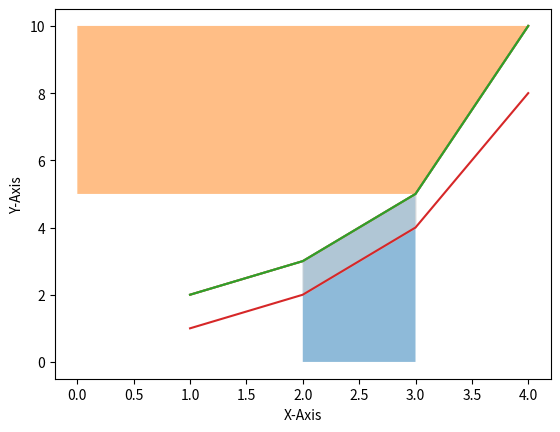

This figure's Python source:
# 그래프 영역 채우기
# plt.fill_between(), plt.fill_betweenx(), plt.fill() method를 사용하여 표시
import matplotlib.pyplot as plt


# [1] Basic usage
# y축 기준
x = [1, 2, 3, 4]
y = [2, 3, 5, 10]

plt.plot(x, y)
plt.xlabel('X-axis')
plt.ylabel('Y-axis')
plt.fill_between(x[1:3], y[1:3], alpha=0.5)
plt.show()

# x축 기준
x = [1, 2, 3, 4]
y = [2, 3, 5, 10]

plt.plot(x, y)
plt.xlabel('X-Axis')
plt.ylabel('Y-Axis')
# y와 x의 위치를 바꿔서 사용
plt.fill_betweenx(y[2:4], x[2:4], alpha=0.5)
plt.show()


# [2] Fill graph area between two graph
# 해당 축의 scale을 2개 설정하면 된다.
x = [1, 2, 3, 4]
y1 = [2, 3, 5, 10]
y2 = [1, 2, 4, 8]

plt.plot(x, y1)
plt.plot(x, y2)
plt.xlabel('X-Axis')
plt.ylabel('Y-Axis')
plt.fill_between(x[1:3], y1[1:3], y2[1:3], color='lightgray', alpha=0.5)
plt.show()
